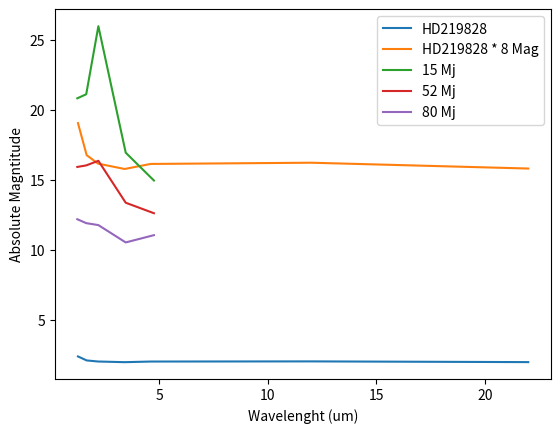

This figure's Python source:
import math

Vstar_apparent = 8.04
print("Apparent magnitude of Star = ", round(Vstar_apparent, 3))
Paralax = 12.83  # mas
d = round((1 / Paralax) * 1000 , 1)   # paralax inin arcsec
print("Distance = {0}. Calculated from a Paralax of {1}".format(d, Paralax))

# [redacted]
#d2 = 81 
Age = 5 # Gyr
 
distance_modulii = round(5 * (math.log10(d) - 1), 4) 

print("Distance Modulii for {0} pc = {1}".format(d, round(distance_modulii,3)))

Mag_star = Vstar_apparent - distance_modulii

print("Absolute magnitude of Star [M = m - d]= ", round(Mag_star, 3))


# Convert between solar and jupiter masses to read off table
SolMassinMj = 1047.56  # MJjupiter
BD_mass = [15, 50, 80]  # Mjupiter
print("BD masses = {} Mjupiter".format(BD_mass) )
print("BD masses = {} Msolar".format([round(M / SolMassinMj, 3) for M in BD_mass]))

tableMasses = [0.0150, 0.05, 0.0750]  #Msolar
BD_Teff = [399, 931, 2006] # Teff K

print("Mass of closest rows from the table = {} Mjupiter".format([round(tble*SolMassinMj, 3) for tble in tableMasses]))
print("Teff of these BDs from the table = {} K".format(BD_Teff))

BDBands = ["J", "H", "K", "L'", "M"]
BDBands_centers = [1.220, 1.630, 2.190, 3.450, 4.750]  # μm
BDMags_15 = [20.85, 21.14, 26.01, 16.96, 14.97]
App_BDMags_15 = [round(bdmag + distance_modulii, 3) for bdmag in BDMags_15]
BDMags_52 = [15.94, 16.05, 16.38, 13.38, 12.63]
App_BDMags_52 = [round(bdmag + distance_modulii, 3) for bdmag in BDMags_52]
BDMags_80 = [12.20, 11.92, 11.78, 10.54, 11.06]
App_BDMags_80 = [round(bdmag + distance_modulii, 3) for bdmag in BDMags_80]

#Magnitude in the M band
print("BD masses = {} Mjupiter".format(BD_mass) )
print("Absolute BD Magnitudes in Mband = {}".format([BDMags_15[-1], BDMags_52[-1] , BDMags_80[-1]]))
print("Apparent BD Magnitudes in Mband = {}".format([App_BDMags_15[-1], App_BDMags_52[-1] , App_BDMags_80[-1]]))



# Solar Colour values
print("HD219828 with Solar Colour Conversions")
print("Using the logic if (V-J) = 1.198  then J = V - 1.198 ")
Bands =  ['J', 'H', 'ks', 'W1', 'W2', 'W3', 'W4']
Bands_space =  [' J', ' H', ' ks', ' W1', ' W2', ' W3', ' W4']
Band_centers =  [1.25, 1.65, 2.17, 3.4, 4.6, 12, 22] # μm
V_J = 1.198 
V_H = 1.484
V_Ks = 1.560   # 2.17 μm
V_W1 = 1.608   # 3.4 μm
V_W2 = 1.563   # 4.6 μm    # M = 4.7 μm
V_W3 = 1.552   # 12 μm     # Nband = 8-14 μm
V_W4 = 1.604   # 22 μm     # Qband = 21 μm

AbsBandMags = [Mag_star-V_J, Mag_star-V_H, Mag_star-V_Ks, Mag_star-V_W1, Mag_star-V_W2, Mag_star-V_W3, Mag_star-V_W4]
AppBandMags = [mag + distance_modulii for mag in AbsBandMags]
print("Star V mag = ", round(Mag_star, 3))
print("Bands = \t\t\t", Bands_space)
print("Colours = \t\t\t",  [V_J, V_H, V_Ks, V_W1, V_W2, V_W3, V_W4])
print("Absolute Band Magnitudes = \t", [round(a,3) for a in AbsBandMags])
print("Star Apparent Band Magnitude = \t", [round(a,3) for a in AppBandMags])


import matplotlib.pyplot as plt
%matplotlib inline

plt.figure()
plt.plot(Band_centers , AbsBandMags, label = "HD219828")
plt.plot(Band_centers , [8*a for a in AbsBandMags], label = "HD219828 * 8 Mag")
#plt.plot(Band_centers , [a + 8 for a in AbsBandMags], label = "HD219828 + 8 Mag")
plt.plot(BDBands_centers, BDMags_15, label = "15 Mj")
plt.plot(BDBands_centers, BDMags_52, label = "52 Mj")
plt.plot(BDBands_centers, BDMags_80, label = "80 Mj")
plt.ylabel("Absolute Magntitude")
plt.xlabel("Wavelenght (um)")
plt.legend()

plt.show(block=False)


#Differences in magnitude and Relative Brightness in the M band
f = 2.512

BD_M_Mags = [BDMags_15[4], BDMags_52[4], BDMags_80[4]]
Mag_diffs = [mag - AbsBandMags[4] for mag in BD_M_Mags]
FluxRatios = [f** magdiff for magdiff in Mag_diffs]

print("Abs Magnitude Difference in M/W2 Band (M_BD - M_*) and Flux ratio")
print("~15 MJ Brown Dwarf = {}, \t F/F* ~= {} \t~ {}".format(round(Mag_diffs[0], 3), round(FluxRatios[0], 0), round(1/FluxRatios[0], 6)))
print("~50 MJ Brown Dwarf = {}, \t F/F* ~= {} \t~ {}".format(round(Mag_diffs[1], 3), round(FluxRatios[1], 0), round(1/FluxRatios[1], 6)))
print("~80 MJ Brown Dwarf = {}, \t F/F* ~= {} \t~ {}".format(round(Mag_diffs[2], 3), round(FluxRatios[2], 0), round(1/FluxRatios[2], 6)))



print("Bands = {} ".format(BDBands[:3]))
print("Apparent Star Mag = {}".format([round(AppBandMags[j], 3) for j in range(3)]))

print("Apparent 80 MJ Mag = {}".format(App_BDMags_80[:3]))
Deltas_80 = [round(App_BDMags_80[i] - AppBandMags[i],3) for i in range (3)] 
print("80 MJ Deltas = {} ".format(Deltas_80))

print("Apparent 52 MJ Mag = {}".format(App_BDMags_52[:3]))
Deltas_52 = [round(App_BDMags_52[i] - AppBandMags[i],3) for i in range (3)] 
print("52 MJ Deltas = {} ".format(Deltas_52))

print("Apparent 15 MJ Mag = {}".format(App_BDMags_15[:3]))
Deltas_15 = [round(App_BDMags_15[i] - AppBandMags[i],3) for i in range (3)] 
print("15 MJ Deltas = {} ".format(Deltas_15))

print("S/N Calcualtions")
print("Singal to Noise Values needed {}".format([round(ratio, 0) for ratio in FluxRatios]))

b = 2.8977721*10**-3   # K m

wlpeaks = [round( (b*10**6 )/Ti ,4 ) for Ti in BD_Teff]

print("Bands = \t\t\t", Bands)
print("Band centers = \t\t\t {} μm".format(Band_centers))
print("Bands = \t\t\t", BDBands)
print("Band centers = \t\t\t {} μm \n".format(BDBands_centers))


print("Brown Dwarf masses = \t\t {} Mjupiter".format(BD_mass))
print("Brown Dwarf Temperatures =\t {} K".format(BD_Teff))
print("Wavelength of Peak intensity = \t {} μm".format(wlpeaks))

import math
f_nu = lambda m, ZP : 10 ** (-2.0*m/5.0) * ZP
m_ab = lambda f_v, ZP: -5.0/2.0 * math.log10(f_v/ZP)
#Assuming that the band magnitudes can go into this forular using the band zero points then 
V_ZP = 3631  # Jy
M_ZP = 170   # Jy
N_ZP = 35.03 # Jy

f_V_star = f_nu(8.04 , V_ZP)
f_M_star = f_nu(AppBandMags[4] , M_ZP)
f_N_star = f_nu(AppBandMags[5] , N_ZP)


Apparent_BD_mags_Mband = [App_BDMags_15[-1], App_BDMags_52[-1] , App_BDMags_80[-1]]
F_M_BD = [round(f_nu(mag , M_ZP)*1000, 4) for mag in Apparent_BD_mags_Mband]

print("Stellar host Spectral flux density in the V band = {0} mJy  M band = {1} mJy  and in the N band = {2} mJy".format(round(f_V_star*1000,1), round(f_M_star*1000,1), round(f_N_star*1000,1)))
print("Brown Dwarf Spectral density in M band",  F_M_BD, "mJy")
print("Assumptions made:\n1. The band magnitudes calculated from COND model and distance modulii can be used in the m_ab monochromatic formula.\n2. The apparent magnitude is the one used for the spectral flux density (as it is what we actually see).\n3. Zero Point value for M band is 170 Jy, from  Campins, Reike, & Lebovsky (1985).")


semi_ax = 5.5 # AU


angle = semi_ax / d

print("Angular Seperation of = {} arcseconds".format(angle))


wavelength = 10*10**-6   # meters
arcsec_per_rad = 206265    # arcesconds
D_telescope = 8          #telescope Diameter (m)
Diffrac_limit_rad = 1.22 * wavelength / D_telescope  # I am not sure if the 1.22 is needed here when using slit spectrograph 
Diffrac_limit_arcsec = arcsec_per_rad * Diffrac_limit_rad 

print("Diffraction limit of VLT = {} arcseconds".format(Diffrac_limit_arcsec))





